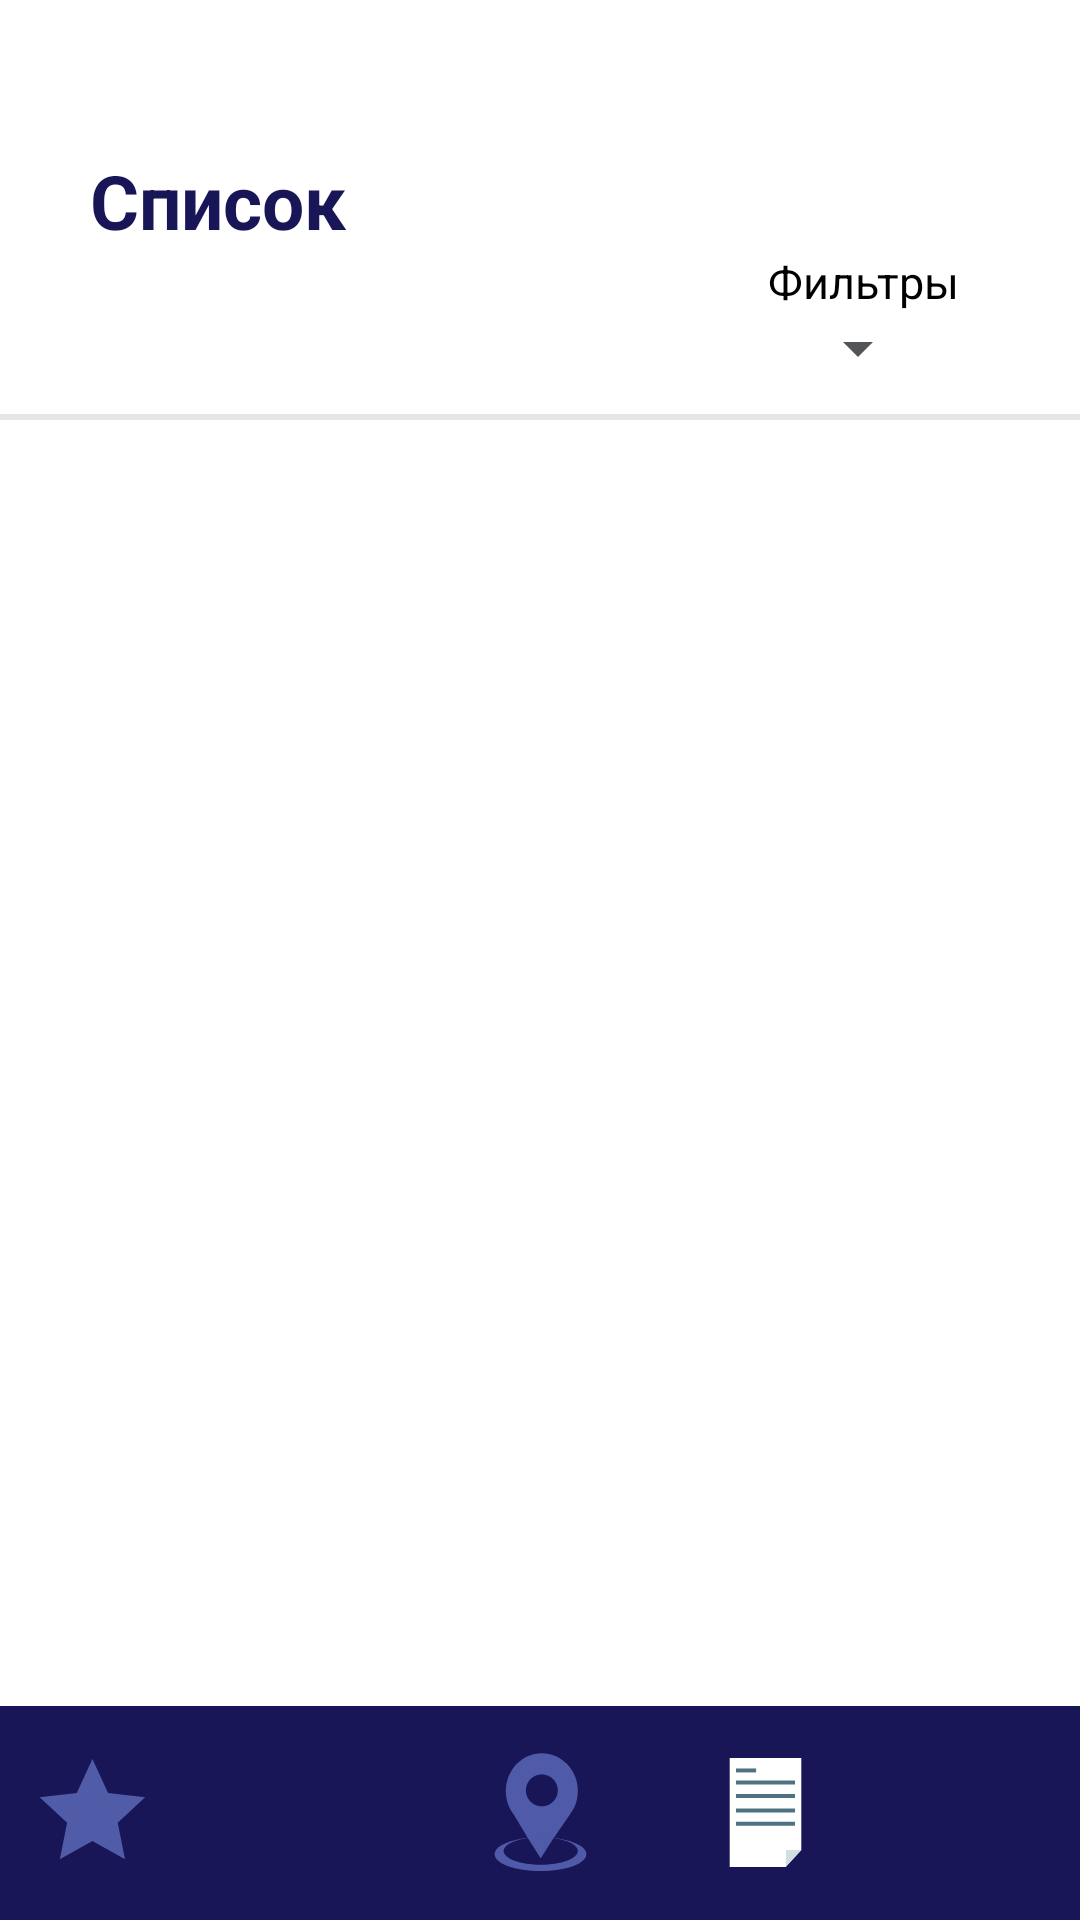

The Android layout XML behind this screen, and the referenced resources:
<!-- AndroidManifest.xml: application theme Theme.Design.NoActionBar -->
<!-- res/layout/list_fragment.xml -->
<?xml version="1.0" encoding="utf-8"?>
<LinearLayout
    xmlns:android="http://schemas.android.com/apk/res/android"
    android:layout_width="match_parent"
    android:layout_height="match_parent"
    xmlns:app="http://schemas.android.com/apk/res-auto"
    android:background="@color/white1"
    android:orientation="vertical">
    <LinearLayout
    android:layout_width="match_parent"
    android:layout_height="0dp"
    android:layout_weight="8"
    android:background="@color/white1"
    android:orientation="vertical">
    <TextView
        android:layout_width="wrap_content"
        android:layout_height="wrap_content"
        android:layout_marginStart="30dp"
        android:layout_marginTop="50dp"
        android:layout_gravity="left"
        android:text="@string/list_heading"

        android:textColor="@color/purple_700"
        android:textSize="25sp"
        android:textStyle="bold" />
        <TextView
            android:layout_width="wrap_content"
            android:layout_height="wrap_content"
            android:layout_gravity="right"
            android:layout_marginEnd="40dp"
            android:text="Фильтры"
            android:textColor="@color/black"
            android:textSize="15sp"
            />
        <Spinner
            android:id="@+id/sp_list"
            android:layout_width="wrap_content"
            android:layout_height="wrap_content"
            android:layout_marginEnd="50dp"
            android:entries="@array/filters"
            android:gravity="center"
            android:backgroundTint="@color/for_first_ava"
            android:layout_gravity="right" />









            <View
            android:layout_width="match_parent"
            android:layout_height="2dp"
            android:layout_marginTop="10dp"
            android:layout_marginBottom="10dp"
            android:background="@color/forEdit" />
        <androidx.recyclerview.widget.RecyclerView
            android:layout_weight="1"
            android:id="@+id/rec_list"
            android:layout_width="match_parent"
            android:layout_height="0dp"

            app:layoutManager="androidx.recyclerview.widget.LinearLayoutManager"
            app:layout_constraintLeft_toLeftOf="parent"
            app:layout_constraintRight_toRightOf="parent"
            app:layout_constraintTop_toTopOf="parent"
            app:layout_constraintBottom_toBottomOf="parent"
            />

    </LinearLayout>
    <LinearLayout
        android:layout_width="match_parent"
        android:layout_height="0dp"
        android:orientation="horizontal"
        android:gravity="center"
        android:background="@color/purple_700"
        android:layout_weight="1">
        <androidx.appcompat.widget.AppCompatButton
            android:id="@+id/bt_list_fav"
            android:layout_width="55dp"
            android:layout_height="55dp"
            android:layout_gravity="center"
            android:textColor="@color/white"
            android:layout_marginRight="10dp"
            android:layout_marginLeft="10dp"
            android:background="@drawable/bt_favourites_dark"/>
        <androidx.appcompat.widget.AppCompatButton
            android:id="@+id/bt_list_chat"
            android:layout_width="55dp"
            android:layout_height="55dp"
            android:layout_gravity="center"
            android:layout_marginRight="10dp"
            android:layout_marginTop="5dp"
            android:layout_marginLeft="10dp"
            android:textColor="@color/white"
            android:background="@drawable/bt_msg_dark"/>
        <androidx.appcompat.widget.AppCompatButton
            android:id="@+id/bt_list_map"
            android:layout_width="55dp"
            android:layout_height="55dp"
            android:layout_gravity="center"
            android:layout_marginRight="10dp"
            android:layout_marginLeft="10dp"
            android:textColor="@color/white"
            android:background="@drawable/bt_map_dark"/>
        <androidx.appcompat.widget.AppCompatButton
            android:layout_width="55dp"
            android:layout_height="55dp"
            android:layout_gravity="center"
            android:layout_marginRight="10dp"
            android:layout_marginLeft="10dp"
            android:textColor="@color/white"
            android:background="@drawable/bt_list"/>
        <androidx.appcompat.widget.AppCompatButton
            android:id="@+id/bt_list_prof"
            android:layout_width="55dp"
            android:layout_height="55dp"
            android:layout_gravity="center"
            android:layout_marginRight="10dp"
            android:layout_marginLeft="10dp"
            android:textColor="@color/white"
            android:background="@drawable/bt_profile_dark"/>

    </LinearLayout>


</LinearLayout>
<!-- resources referenced by this layout -->
<resources>
  <string-array name="filters">
          <item>Все</item>
          <item>В моём городе</item>
          <item>Детские дома</item>
          <item>Дома престарелых</item>
          <item>Хосписы</item>
      </string-array>
  <color name="black">#000000</color>
  <color name="forEdit">#E6E6E6</color>
  <color name="for_first_ava">#535455</color>
  <color name="purple_700">#181657</color>
  <color name="white">#FFFFFFFF</color>
  <color name="white1">#FFFFFF</color>
  <!-- drawable bt_favourites_dark (drawable) -->
  <vector xmlns:android="http://schemas.android.com/apk/res/android"
      android:width="500dp"
      android:height="500dp"
      android:viewportWidth="500"
      android:viewportHeight="500">
      <path
          android:pathData="M250,19C377.512,19 481,122.488 481,250C481,377.512 377.512,481 250,481C122.488,481 19,377.512 19,250C19,122.488 122.488,19 250,19z"
          android:strokeLineJoin="miter"
          android:strokeWidth="0"
          android:fillColor="@color/purple_700"
          android:fillType="nonZero"
          android:strokeLineCap="butt"/>
      <path
          android:pathData="M255.822,88L303.235,190.79L415.645,204.117L332.537,280.973L354.598,392L255.822,336.71L157.047,392L179.107,280.973L96,204.117L208.409,190.79z"
          android:strokeLineJoin="miter"
          android:strokeWidth="0"
          android:fillColor="#515CA8"
          android:fillType="nonZero"
          android:strokeLineCap="butt"/>
  </vector>
  <!-- drawable bt_list: vector/xml drawable (drawable, 2703 chars, omitted) -->
  <!-- drawable bt_map_dark: vector/xml drawable (drawable, 4094 chars, omitted) -->
  <string name="list_heading">Список</string>
</resources>
